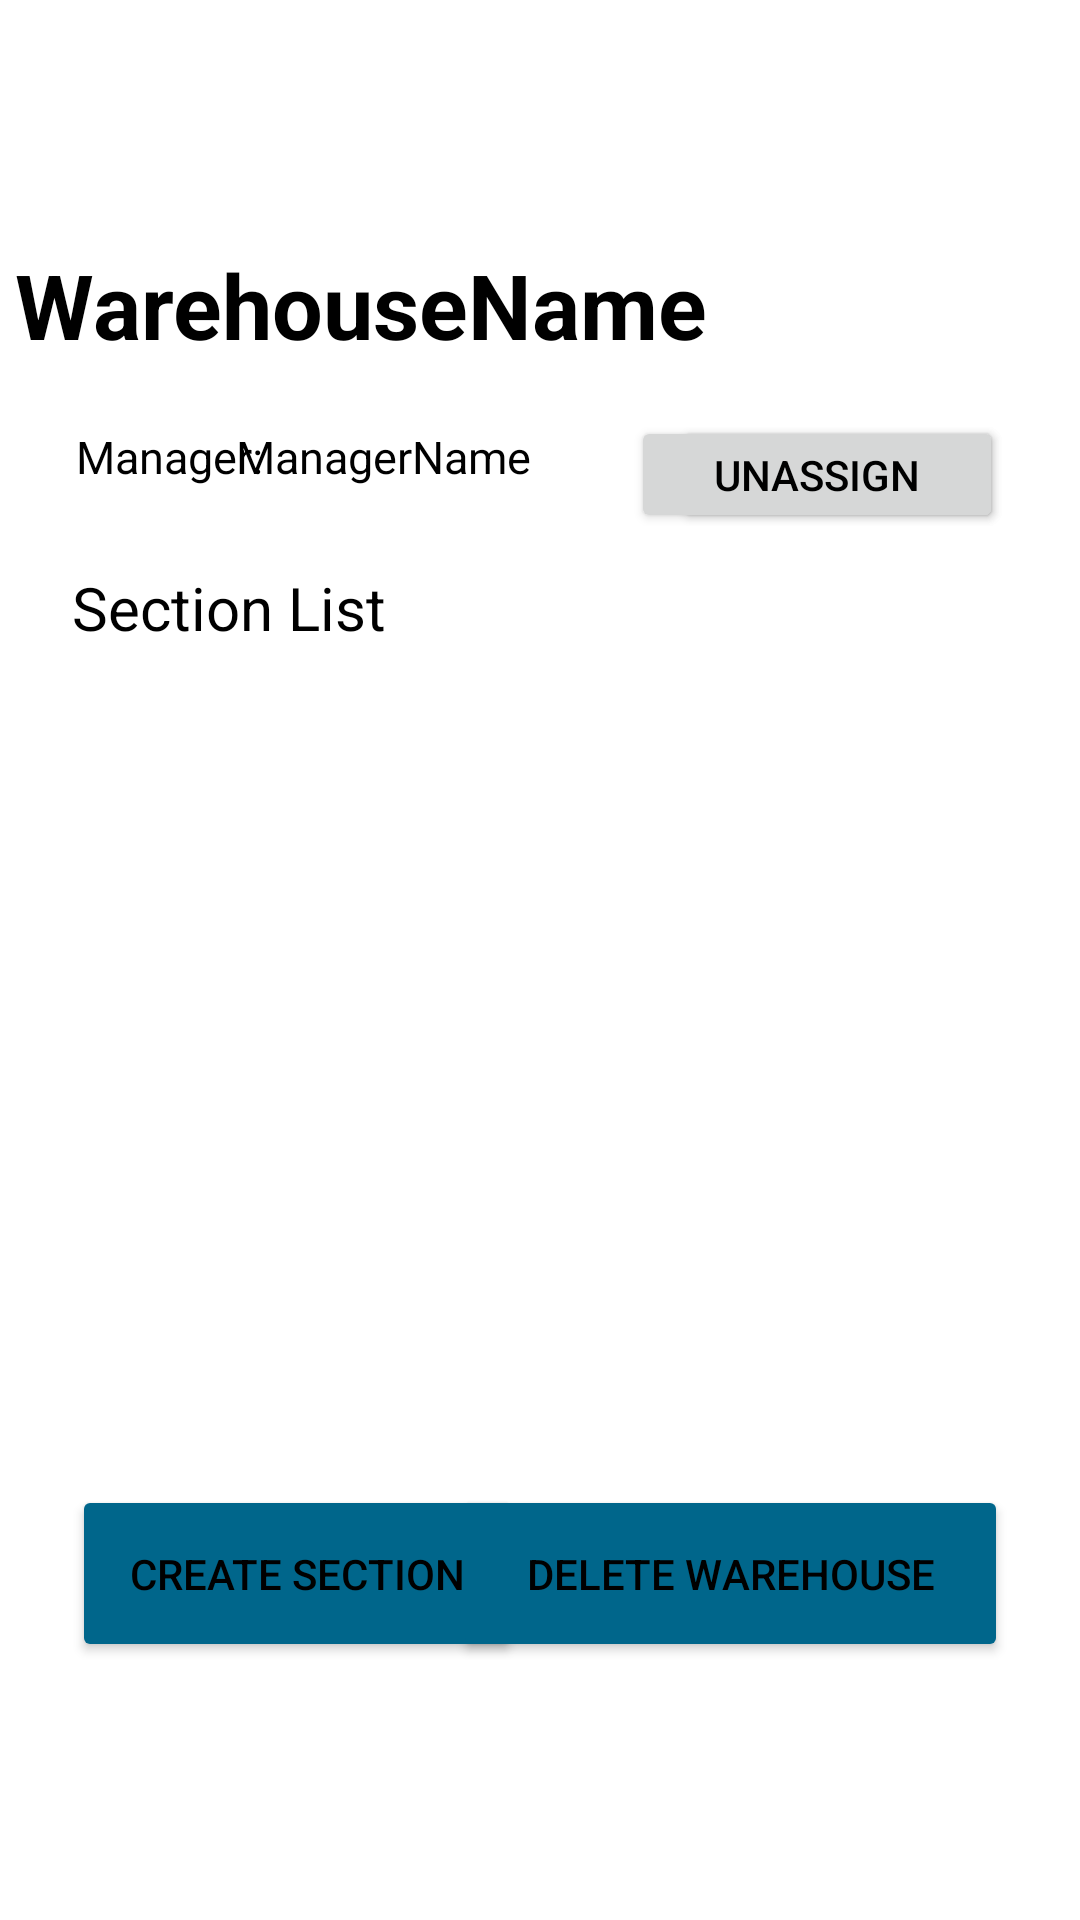

Produce the Android XML layout that renders to this screen, including the resource entries it uses.
<!-- AndroidManifest.xml: application theme Theme.WareGarage -->
<!-- res/layout/activity_warehouse.xml -->
<?xml version="1.0" encoding="utf-8"?>
<androidx.constraintlayout.widget.ConstraintLayout xmlns:android="http://schemas.android.com/apk/res/android"
    xmlns:app="http://schemas.android.com/apk/res-auto"
    xmlns:tools="http://schemas.android.com/tools"
    android:layout_width="match_parent"
    android:layout_height="match_parent"
    tools:context=".WarehouseActivity">

    <TextView
        android:id="@+id/warehouseName"
        android:layout_width="350dp"
        android:layout_height="51dp"
        android:text="WarehouseName"
        android:textSize="30sp"
        android:textStyle="bold"
        app:layout_constraintBottom_toBottomOf="parent"
        app:layout_constraintEnd_toEndOf="parent"
        app:layout_constraintHorizontal_bias="0.498"
        app:layout_constraintStart_toStartOf="parent"
        app:layout_constraintTop_toTopOf="parent"
        app:layout_constraintVertical_bias="0.138" />

    <TextView
        android:id="@+id/sectionListTitle"
        android:layout_width="150dp"
        android:layout_height="30dp"
        android:text="Section List"
        android:textSize="20sp"
        app:layout_constraintBottom_toBottomOf="parent"
        app:layout_constraintEnd_toEndOf="parent"
        app:layout_constraintHorizontal_bias="0.114"
        app:layout_constraintStart_toStartOf="parent"
        app:layout_constraintTop_toTopOf="parent"
        app:layout_constraintVertical_bias="0.31" />

    <TextView
        android:id="@+id/warehouseManagerTitle"
        android:layout_width="68dp"
        android:layout_height="26dp"
        android:text="Manager:"
        android:textSize="15sp"
        app:layout_constraintBottom_toBottomOf="parent"
        app:layout_constraintEnd_toEndOf="parent"
        app:layout_constraintHorizontal_bias="0.087"
        app:layout_constraintStart_toStartOf="parent"
        app:layout_constraintTop_toTopOf="parent"
        app:layout_constraintVertical_bias="0.231" />

    <TextView
        android:id="@+id/warehouseManager"
        android:layout_width="150dp"
        android:layout_height="26dp"
        android:text="ManagerName"
        android:textSize="15sp"
        app:layout_constraintBottom_toBottomOf="parent"
        app:layout_constraintEnd_toEndOf="parent"
        app:layout_constraintHorizontal_bias="0.375"
        app:layout_constraintStart_toStartOf="parent"
        app:layout_constraintTop_toTopOf="parent"
        app:layout_constraintVertical_bias="0.231" />

    <ListView
        android:id="@+id/warehouseSectionList"
        android:layout_width="350dp"
        android:layout_height="300dp"
        app:layout_constraintBottom_toBottomOf="parent"
        app:layout_constraintEnd_toEndOf="parent"
        app:layout_constraintHorizontal_bias="0.491"
        app:layout_constraintStart_toStartOf="parent"
        app:layout_constraintTop_toTopOf="parent"
        app:layout_constraintVertical_bias="0.6" />

    <Button
        android:id="@+id/warehouseCreateSection"
        android:layout_width="150dp"
        android:layout_height="59dp"
        android:backgroundTint="@android:color/system_accent1_600"
        android:inputType=""
        android:text="Create Section"
        android:textStyle="normal"
        app:layout_constraintBottom_toBottomOf="parent"
        app:layout_constraintEnd_toEndOf="parent"
        app:layout_constraintHorizontal_bias="0.114"
        app:layout_constraintStart_toStartOf="parent"
        app:layout_constraintTop_toTopOf="parent"
        app:layout_constraintVertical_bias="0.852" />

    <Button
        android:id="@+id/warehouseAssignManager"
        android:layout_width="110dp"
        android:layout_height="39dp"
        android:text="assign"
        app:layout_constraintBottom_toBottomOf="parent"
        app:layout_constraintEnd_toEndOf="parent"
        app:layout_constraintHorizontal_bias="0.897"
        app:layout_constraintStart_toStartOf="parent"
        app:layout_constraintTop_toTopOf="parent"
        app:layout_constraintVertical_bias="0.231" />

    <Button
        android:id="@+id/warehouseUnassignManager"
        android:layout_width="124dp"
        android:layout_height="39dp"
        android:text="unassign"
        app:layout_constraintBottom_toBottomOf="parent"
        app:layout_constraintEnd_toEndOf="parent"
        app:layout_constraintHorizontal_bias="0.891"
        app:layout_constraintStart_toStartOf="parent"
        app:layout_constraintTop_toTopOf="parent"
        app:layout_constraintVertical_bias="0.231" />

    <Button
        android:id="@+id/warehouseDeleteWarehouse"
        android:layout_width="185dp"
        android:layout_height="59dp"
        android:backgroundTint="@android:color/system_accent1_600"
        android:inputType=""
        android:text="Delete Warehouse"
        android:textStyle="normal"
        app:layout_constraintBottom_toBottomOf="parent"
        app:layout_constraintEnd_toEndOf="parent"
        app:layout_constraintHorizontal_bias="0.862"
        app:layout_constraintStart_toStartOf="parent"
        app:layout_constraintTop_toTopOf="parent"
        app:layout_constraintVertical_bias="0.852" />

</androidx.constraintlayout.widget.ConstraintLayout>
<!-- resources referenced by this layout -->
<resources>
  <style name="Theme.WareGarage" parent="Theme.MaterialComponents.DayNight.DarkActionBar">
          
          <item name="colorPrimary">@android:color/system_accent1_600</item>
          <item name="colorPrimaryVariant">@android:color/system_accent1_700</item>
          <item name="colorOnPrimary">@color/white</item>
          
          <item name="colorSecondary">@color/teal_700</item>
          <item name="colorSecondaryVariant">@color/teal_200</item>
          <item name="colorOnSecondary">@color/black</item>
          
          <item name="android:statusBarColor">?attr/colorPrimaryVariant</item>
          
          <item name="android:textColor">@color/black</item>
      </style>
  <!-- not gathered from this repository: default colours our renderer supplied (Android Studio template values) -->
  <color name="teal_200">#FF03DAC5</color>
  <color name="teal_700">#FF018786</color>
  <color name="black">#FF000000</color>
  <color name="white">#FFFFFFFF</color>
</resources>
